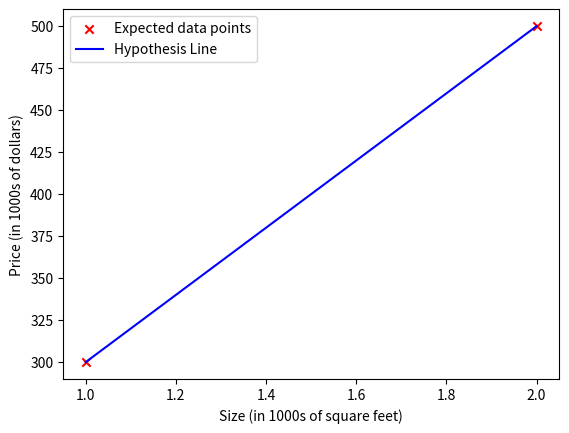

Reproduce this figure in Python.
import numpy as np
import pandas as pd
import matplotlib.pyplot as plt

x_train = np.array([1.0, 2.0])   # Features / Inputs
y_train = np.array([300.0, 500.0]) # Output / Labels

# Plotting the expected output points
plt.scatter(x_train, y_train, color='red', marker='x', label='Expected data points')
plt.xlabel('Size (in 1000s of square feet)')
plt.ylabel('Price (in 1000s of dollars)') 


# Hypothesis function for linear regression
def hypothesis(x, w, b):
    m = x.shape[0]
    y=[]
    for i in range(m):
        y.append(w * x[i] + b)
    return y

# Calculating the cost function
def cost_function(x , y , w , b):
  m = x.shape[0]
  cost = 0; 
  
  for i in range(0 , m):
    f_i= w*x[i] + b
    cost+= (f_i - y[i])**2
  cost = cost / (2*m)
  return cost

# Calculating the gradient
def calculate_gradient(x,y,w,b):
  m = x.shape[0]
  d_w =0
  d_b = 0
  for i in range(0,m):
    f_i = w*x[i] + b
    d_w += (f_i - y[i])*x[i]
    d_b += (f_i - y[i])
  d_w = d_w/m
  d_b = d_b/m
  return d_w , d_b

# applying gradient descent to find optimal parameters
def gradient_descent(x , y , w_in , b_in , alpha , iteration):
  J_history = []
  parameter_history = []
  w = w_in 
  b = b_in
  for i in range(1 , iteration+1):
    d_w , d_b = calculate_gradient(x,y,w,b)
    w = w - (alpha*d_w)
    b = b - (alpha*d_b)

    J_history.append(cost_function(x,y,w,b))
    parameter_history.append([w,b])
  return w, b, J_history, parameter_history

w_in = 0
b_in = 0
alpha = 0.01
iteration = 10000
w, b, J_history, parameter_history = gradient_descent(x_train, y_train, w_in, b_in, alpha, iteration)

print("Optimal parameters: w =", w, ", b =", b)

plt.plot(x_train, hypothesis(x_train, w, b), 'blue', label='Hypothesis Line')
plt.legend()
plt.show()

